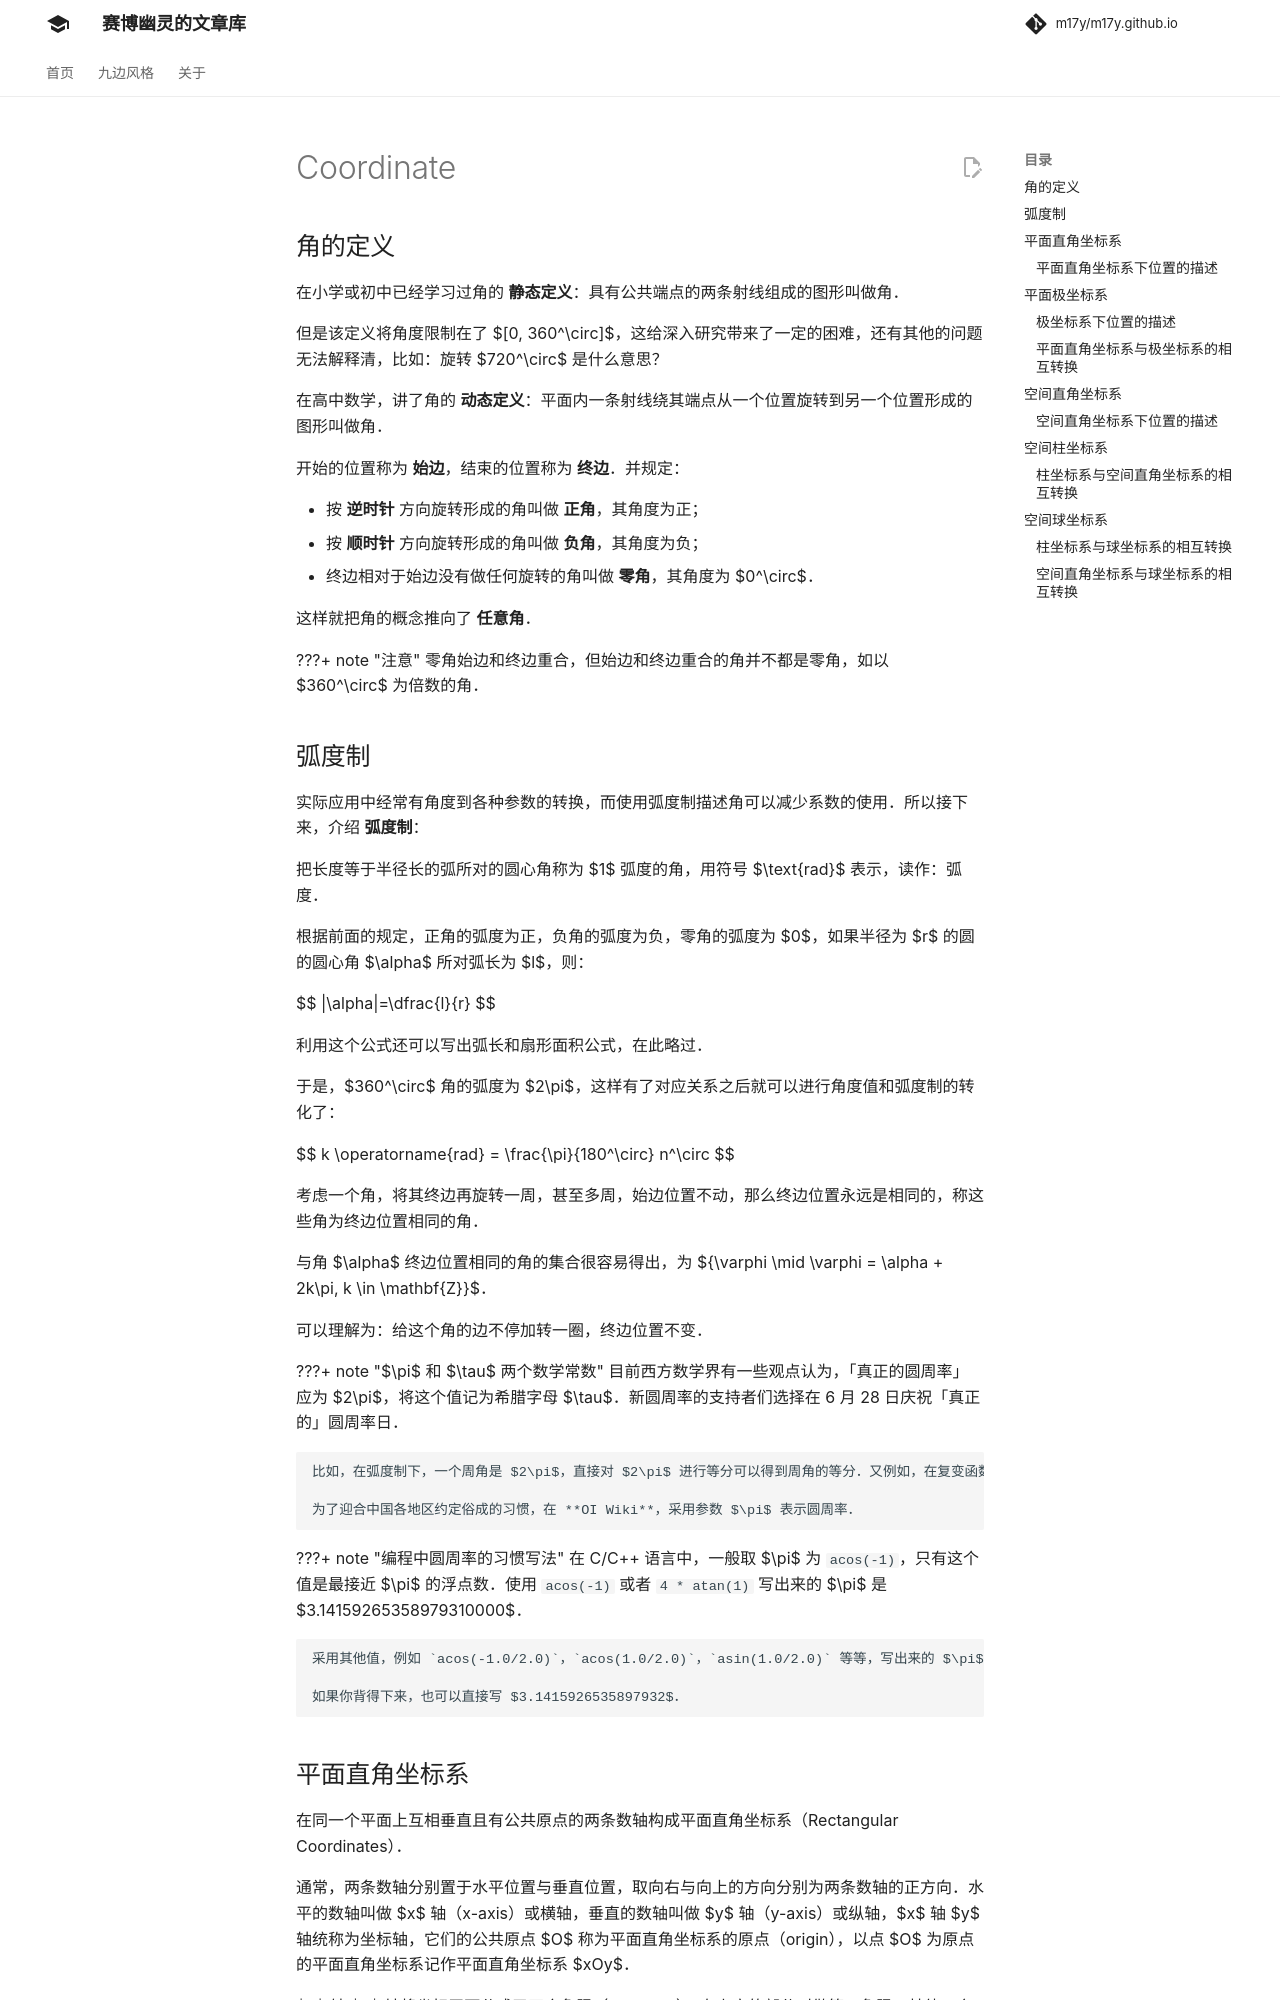

repository: m17y/m17y.github.io · page: math/coordinate/index.html · generator: mkdocs

author: Ir1d, HeRaNO, Chrogeek, abc1763613206

## 角的定义

在小学或初中已经学习过角的 **静态定义**：具有公共端点的两条射线组成的图形叫做角。

但是该定义将角度限制在了 $[0, 360^\circ]$，这给深入研究带来了一定的困难，还有其他的问题无法解释清，比如：旋转 $720^\circ$ 是什么意思？

在高中数学，讲了角的 **动态定义**：平面内一条射线绕其端点从一个位置旋转到另一个位置形成的图形叫做角。

开始的位置称为 **始边**，结束的位置称为 **终边**。并规定：

-   按 **逆时针** 方向旋转形成的角叫做 **正角**，其角度为正；
-   按 **顺时针** 方向旋转形成的角叫做 **负角**，其角度为负；
-   终边相对于始边没有做任何旋转的角叫做 **零角**，其角度为 $0^\circ$。

这样就把角的概念推向了 **任意角**。

???+ note "注意"
    零角始边和终边重合，但始边和终边重合的角并不都是零角，如以 $360^\circ$ 为倍数的角。

## 弧度制

实际应用中经常有角度到各种参数的转换，而使用弧度制描述角可以减少系数的使用。所以接下来，介绍 **弧度制**：

把长度等于半径长的弧所对的圆心角称为 $1$ 弧度的角，用符号 $\text{rad}$ 表示，读作：弧度。

根据前面的规定，正角的弧度为正，负角的弧度为负，零角的弧度为 $0$，如果半径为 $r$ 的圆的圆心角 $\alpha$ 所对弧长为 $l$，则：

$$
|\alpha|=\dfrac{l}{r}
$$

利用这个公式还可以写出弧长和扇形面积公式，在此略过。

于是，$360^\circ$ 角的弧度为 $2\pi$，这样有了对应关系之后就可以进行角度值和弧度制的转化了：

$$
k \operatorname{rad} = \frac{\pi}{180^\circ} n^\circ
$$

考虑一个角，将其终边再旋转一周，甚至多周，始边位置不动，那么终边位置永远是相同的，称这些角为终边位置相同的角。

与角 $\alpha$ 终边位置相同的角的集合很容易得出，为 $\{\varphi \mid \varphi = \alpha + 2k\pi, k \in \mathbf{Z}\}$。

可以理解为：给这个角的边不停加转一圈，终边位置不变。

???+ note "$\pi$ 和 $\tau$ 两个数学常数 "
    目前西方数学界有一些观点认为，「真正的圆周率」应为 $2\pi$，将这个值记为希腊字母 $\tau$。新圆周率的支持者们选择在 6 月 28 日庆祝「真正的」圆周率日。
    
    比如，在弧度制下，一个周角是 $2\pi$，直接对 $2\pi$ 进行等分可以得到周角的等分。又例如，在复变函数中频繁出现 $2\pi$ 的组合，等等。
    
    为了迎合中国各地区约定俗成的习惯，在 **OI Wiki**，采用参数 $\pi$ 表示圆周率。

???+ note "编程中圆周率的习惯写法"
    在 C/C++ 语言中，一般取 $\pi$ 为 `acos(-1)`，只有这个值是最接近 $\pi$ 的浮点数。使用 `acos(-1)` 或者 `4 * atan(1)` 写出来的 $\pi$ 是 $3.14159265358979310000$。
    
    采用其他值，例如 `acos(-1.0/2.0)`，`acos(1.0/2.0)`，`asin(1.0/2.0)` 等等，写出来的 $\pi$ 是 $3.14159265358979360000$，这就不是最接近 $\pi$ 的浮点数了。
    
    如果你背得下来，也可以直接写 $3.1415926535897932$。

## 平面直角坐标系

在同一个平面上互相垂直且有公共原点的两条数轴构成平面直角坐标系（Rectangular Coordinates）。

通常，两条数轴分别置于水平位置与垂直位置，取向右与向上的方向分别为两条数轴的正方向。水平的数轴叫做 $x$ 轴（x-axis）或横轴，垂直的数轴叫做 $y$ 轴（y-axis）或纵轴，$x$ 轴 $y$ 轴统称为坐标轴，它们的公共原点 $O$ 称为平面直角坐标系的原点（origin），以点 $O$ 为原点的平面直角坐标系记作平面直角坐标系 $xOy$。

$x$ 轴 $y$ 轴将坐标平面分成了四个象限（quadrant），右上方的部分叫做第一象限，其他三个部分按逆时针方向依次叫做第二象限、第三象限和第四象限。象限以数轴为界，横轴、纵轴上的点及原点不在任何一个象限内。一般情况下，$x$ 轴 $y$ 轴取相同的单位长度，但在特殊的情况下，也可以取不同的单位长度。
